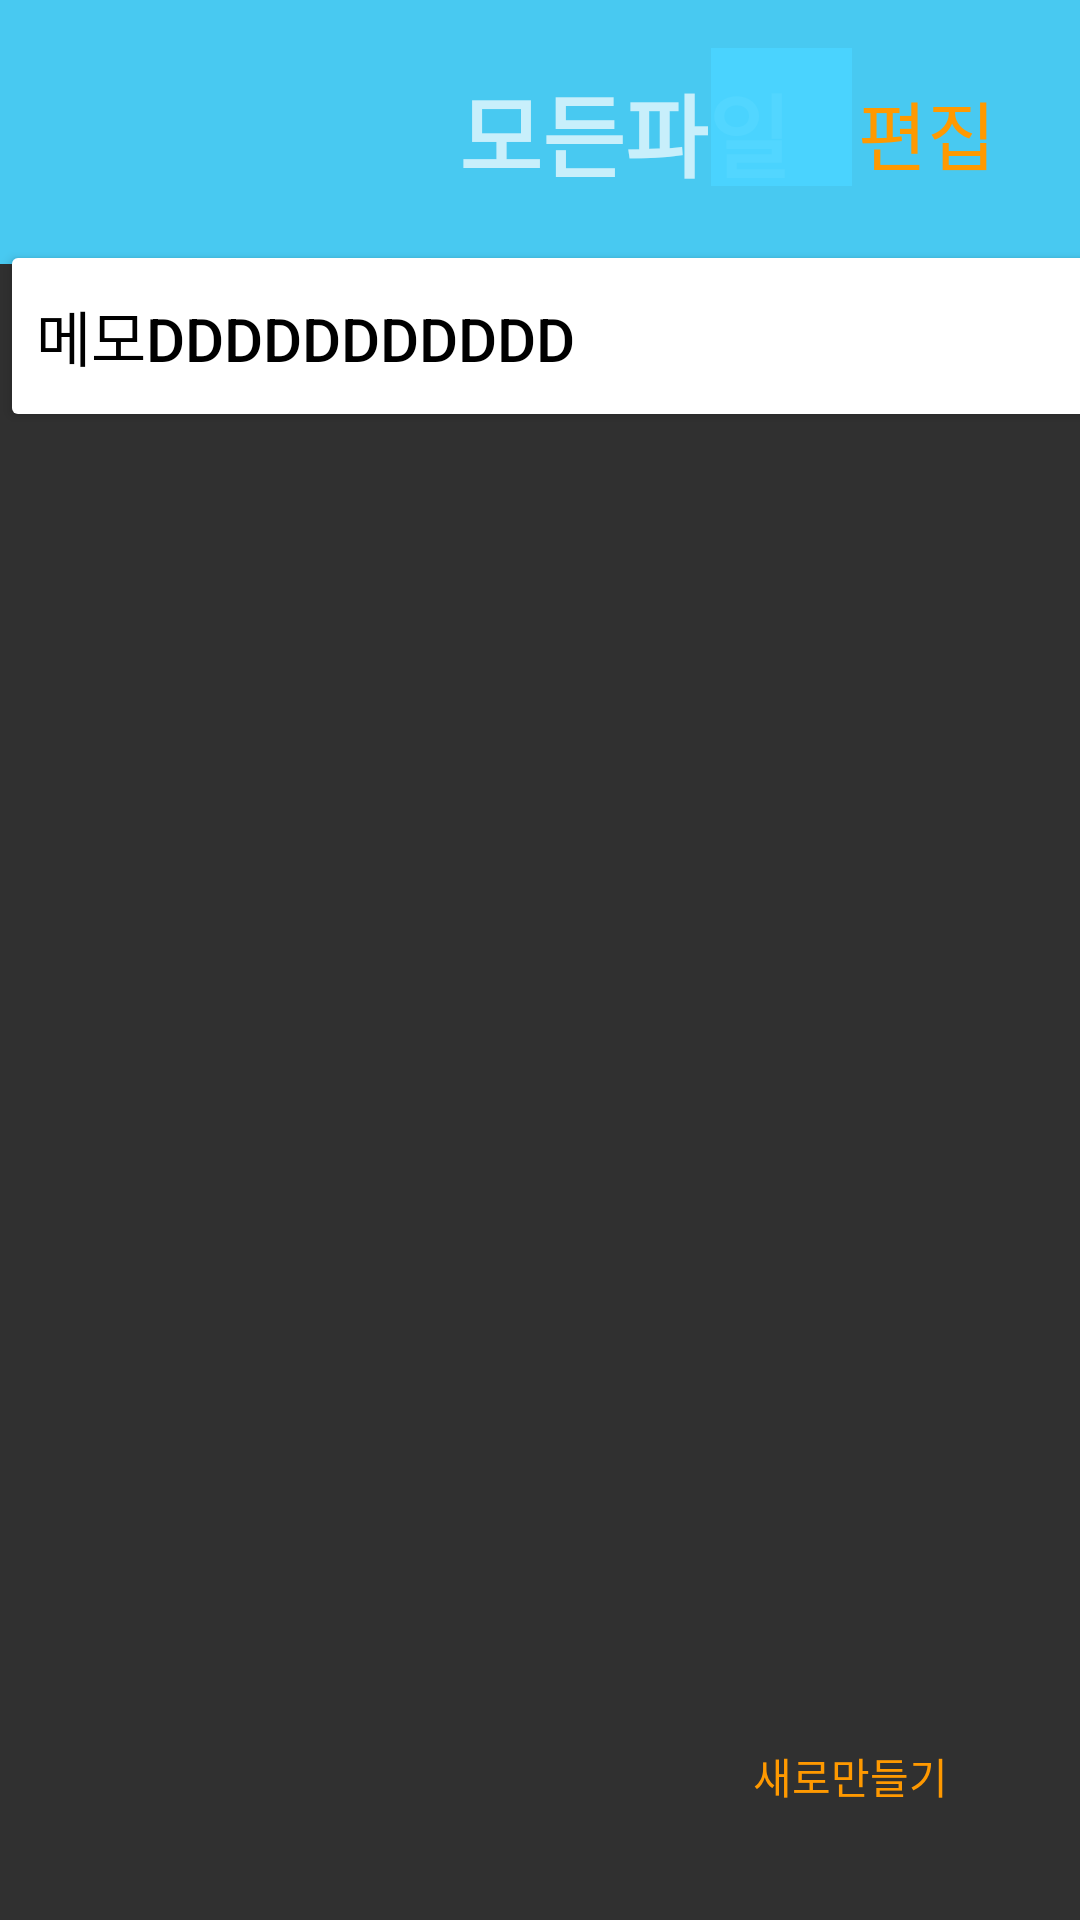

Android layout source for this screen:
<!-- AndroidManifest.xml: application theme Theme.AppCompat.NoActionBar -->
<!-- res/layout/list_btn_item.xml -->
<?xml version="1.0" encoding="utf-8"?>
<androidx.constraintlayout.widget.ConstraintLayout
    xmlns:android="http://schemas.android.com/apk/res/android"
    xmlns:tools="http://schemas.android.com/tools"
    android:layout_width="match_parent"
    android:layout_height="match_parent">
    <FrameLayout
        android:id="@+id/frameLayout3"
        android:layout_width="wrap_content"
        android:layout_height="match_parent"
        tools:ignore="MissingConstraints">

        <TextView
            android:id="@+id/textView3"
            android:layout_width="417dp"
            android:layout_height="88dp"
            android:background="@color/yellow"
            android:gravity="center_vertical|center"
            android:text="모든파일"
            android:textSize="30sp"
            android:textStyle="bold" />

        <ImageButton
            android:id="@+id/search"
            android:layout_width="47dp"
            android:layout_height="46dp"
            android:layout_gravity="right"
            android:layout_marginTop="16dp"
            android:layout_marginEnd="76dp"
            android:layout_marginRight="76dp"
            android:background="@color/yellow"
            />

        <Button
            android:id="@+id/edit"
            style="@style/Widget.AppCompat.Button.Borderless"
            android:layout_width="wrap_content"
            android:layout_height="51dp"
            android:layout_gravity="right|top"
            android:layout_marginTop="16dp"
            android:layout_marginEnd="16dp"
            android:layout_marginRight="16dp"
            android:gravity="center_vertical|center"
            android:paddingLeft="20dp"
            android:text="  편집"
            android:textColor="@color/orange"
            android:textSize="25sp" />

        <Button
            android:id="@+id/newFolder"
            style="@style/Widget.AppCompat.Button.Borderless"
            android:layout_width="wrap_content"
            android:layout_height="wrap_content"
            android:layout_gravity="right|bottom"
            android:layout_marginEnd="32dp"
            android:layout_marginRight="32dp"
            android:layout_marginBottom="24dp"
            android:text="새로만들기"
            android:textColor="@color/orange"/>
    </FrameLayout>
    <LinearLayout
        android:id="@+id/linearLayout3"
        android:layout_width="wrap_content"
        android:layout_height="wrap_content"
        android:orientation="vertical"
        tools:ignore="MissingConstraints">


        <Button
            android:id="@+id/Button1"
            android:layout_width="417dp"
            android:layout_height="64dp"
            android:layout_marginTop="80dp"
            android:gravity="center_vertical|left"
            android:text="메모ddddddddddd"
            android:textColor="@color/black"
            android:textSize="20sp"
            android:backgroundTint="@color/white"/>

    </LinearLayout>
</androidx.constraintlayout.widget.ConstraintLayout>
<!-- resources referenced by this layout -->
<resources>
  <color name="black">#FF000000</color>
  <color name="orange">#ff9900</color>
  <color name="white">#FFFFFF</color>
  <color name="yellow">#EE4AD5FF</color>
</resources>
